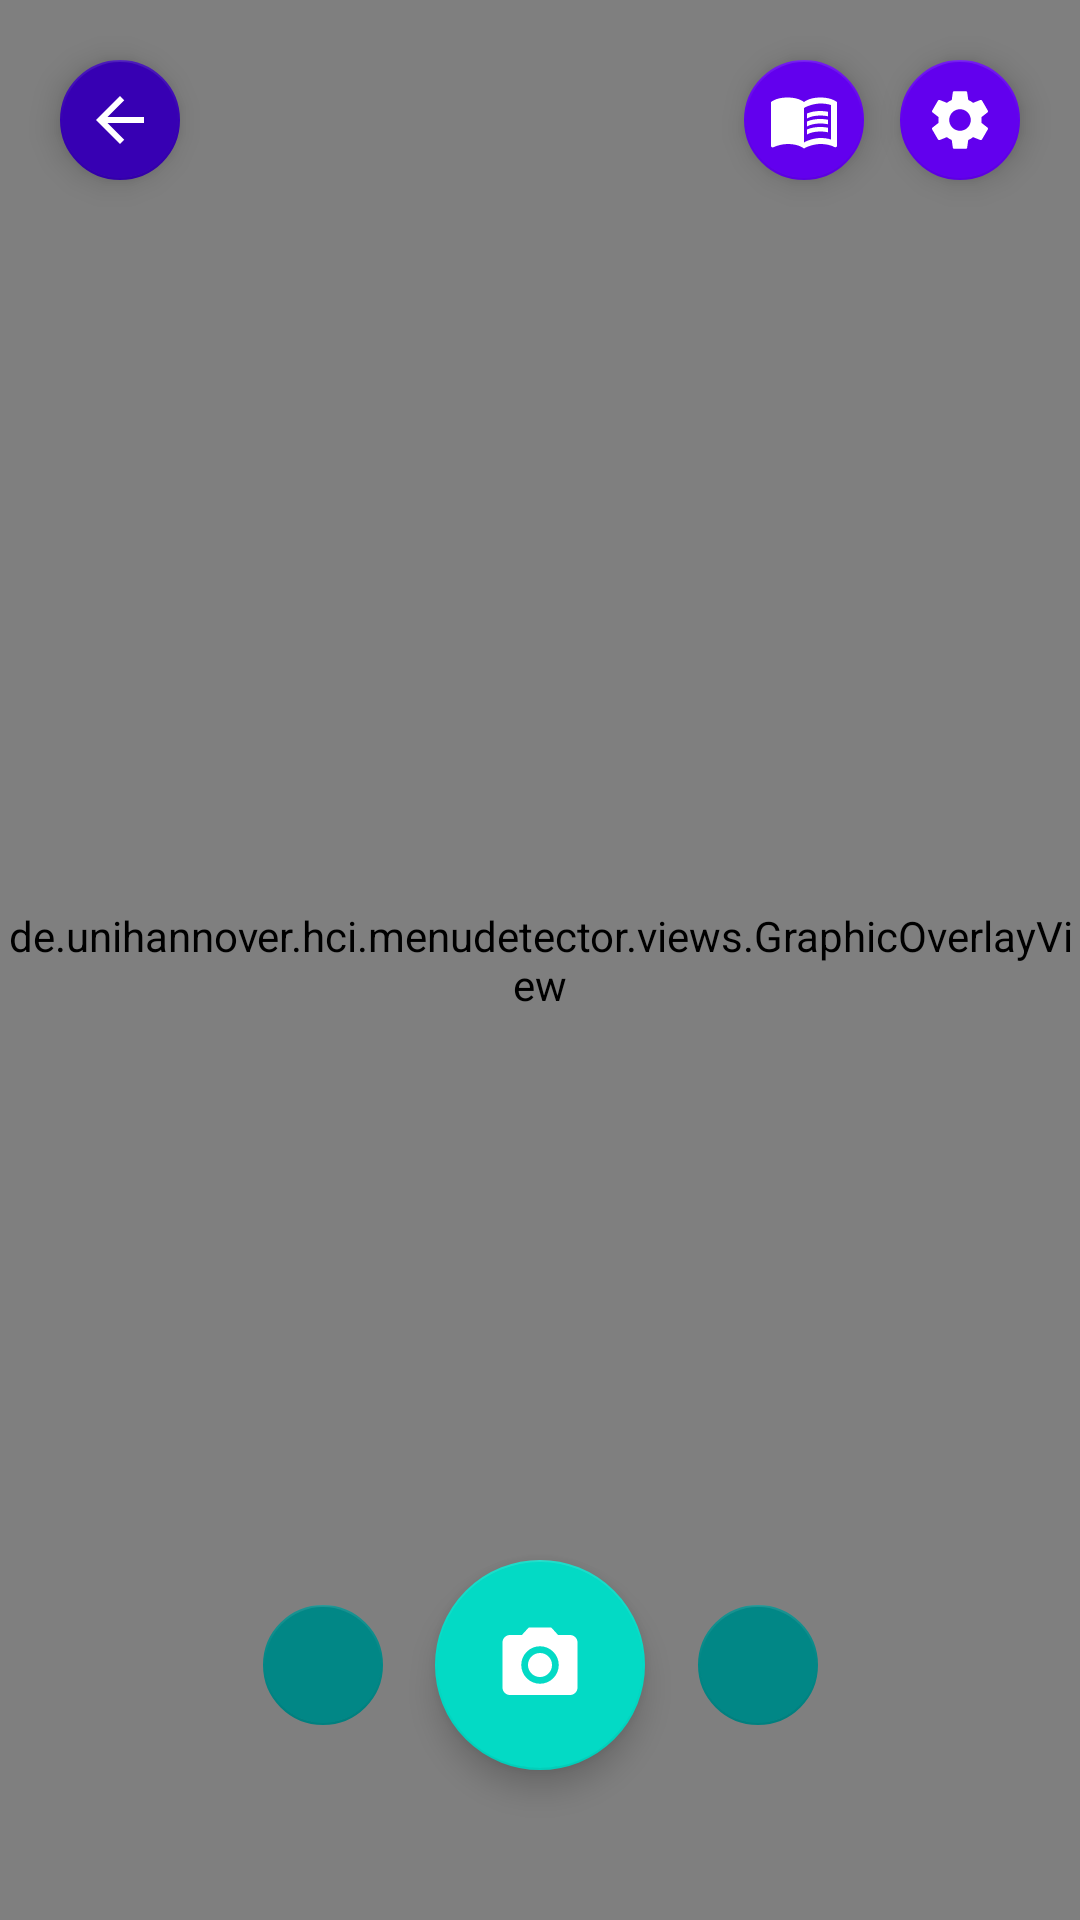

Reconstruct the res/layout file that produces this screen, plus the resources it refers to.
<!-- AndroidManifest.xml: application theme Theme.MenuDetector -->
<!-- res/layout/fragment_scan_camera.xml -->
<?xml version="1.0" encoding="utf-8"?>
<androidx.constraintlayout.widget.ConstraintLayout
    xmlns:android="http://schemas.android.com/apk/res/android"
    xmlns:app="http://schemas.android.com/apk/res-auto"
    xmlns:tools="http://schemas.android.com/tools"
    android:layout_width="match_parent"
    android:layout_height="match_parent"
    tools:context=".MainActivity">

    <androidx.camera.view.PreviewView
        android:id="@+id/camera_preview"
        android:layout_width="match_parent"
        android:layout_height="match_parent" />

    <de.unihannover.hci.menudetector.views.GraphicOverlayView
        android:id="@+id/graphic_overlay"
        android:layout_width="match_parent"
        android:layout_height="match_parent" />

    <com.google.android.material.floatingactionbutton.FloatingActionButton
        android:id="@+id/button_take_picture"
        android:layout_width="wrap_content"
        android:layout_height="wrap_content"
        android:layout_marginBottom="50dp"
        android:contentDescription="@null"
        android:elevation="2dp"
        app:fabCustomSize="70dp"
        app:layout_constraintBottom_toBottomOf="parent"
        app:layout_constraintEnd_toEndOf="parent"
        app:layout_constraintStart_toStartOf="parent"
        app:maxImageSize="30dp"
        app:srcCompat="@drawable/ic_photo_camera_white"
        app:tint="@color/white" />

    <com.google.android.material.floatingactionbutton.FloatingActionButton
        android:id="@+id/button_back"
        android:layout_width="wrap_content"
        android:layout_height="wrap_content"
        android:layout_marginStart="16dp"
        android:layout_marginTop="16dp"
        android:contentDescription="@null"
        app:backgroundTint="@color/purple_700"
        app:fabSize="mini"
        app:layout_constraintStart_toStartOf="parent"
        app:layout_constraintTop_toTopOf="parent"
        app:srcCompat="@drawable/ic_back_white"
        app:tint="@color/white" />

    

    <com.google.android.material.floatingactionbutton.FloatingActionButton
        android:id="@+id/button_settings"
        android:layout_width="wrap_content"
        android:layout_height="wrap_content"
        android:layout_marginTop="16dp"
        android:layout_marginEnd="16dp"
        android:contentDescription="@null"
        app:backgroundTint="@color/purple_500"
        app:fabSize="mini"
        app:layout_constraintEnd_toEndOf="parent"
        app:layout_constraintTop_toTopOf="parent"
        app:srcCompat="@drawable/ic_settings_white"
        app:tint="@color/white" />

    <com.google.android.material.floatingactionbutton.FloatingActionButton
        android:id="@+id/button_menu"
        android:layout_width="wrap_content"
        android:layout_height="wrap_content"
        android:layout_marginTop="16dp"
        android:layout_marginEnd="4dp"
        android:contentDescription="@null"
        app:backgroundTint="@color/purple_500"
        app:fabSize="mini"
        app:layout_constraintEnd_toStartOf="@id/button_settings"
        app:layout_constraintTop_toTopOf="parent"
        app:srcCompat="@drawable/ic_menu_white"
        app:tint="@color/white" />

    <com.google.android.material.floatingactionbutton.FloatingActionButton
        android:id="@+id/button_info"
        android:layout_width="wrap_content"
        android:layout_height="wrap_content"
        android:contentDescription="@null"
        app:backgroundTint="@color/teal_700"
        app:elevation="0dp"
        app:fabSize="mini"
        app:layout_constraintBottom_toBottomOf="@id/button_take_picture"
        app:layout_constraintEnd_toEndOf="@id/button_take_picture"
        app:layout_constraintStart_toStartOf="parent"
        app:layout_constraintTop_toTopOf="@id/button_take_picture"
        app:srcCompat="@drawable/ic_help"
        app:tint="@color/white" />

    <com.google.android.material.floatingactionbutton.FloatingActionButton
        android:id="@+id/button_torch"
        android:layout_width="wrap_content"
        android:layout_height="wrap_content"
        android:contentDescription="@null"
        app:backgroundTint="@color/teal_700"
        app:elevation="0dp"
        app:fabSize="mini"
        app:layout_constraintBottom_toBottomOf="@id/button_take_picture"
        app:layout_constraintEnd_toEndOf="parent"
        app:layout_constraintStart_toStartOf="@id/button_take_picture"
        app:layout_constraintTop_toTopOf="@id/button_take_picture"
        app:srcCompat="@drawable/ic_flashlight_on"
        app:tint="@color/white" />

</androidx.constraintlayout.widget.ConstraintLayout>
<!-- resources referenced by this layout -->
<resources>
  <!-- drawable ic_back_white (drawable) -->
  <vector
      xmlns:android="http://schemas.android.com/apk/res/android"
      android:width="24dp"
      android:height="24dp"
      android:autoMirrored="true"
      android:tint="#FFFFFF"
      android:viewportWidth="24"
      android:viewportHeight="24">
      <path
          android:fillColor="@android:color/white"
          android:pathData="M20,11H7.83l5.59,-5.59L12,4l-8,8 8,8 1.41,-1.41L7.83,13H20v-2z" />
  </vector>
  <!-- drawable ic_order_white (drawable) -->
  <vector
      xmlns:android="http://schemas.android.com/apk/res/android"
      android:width="24dp"
      android:height="24dp"
      android:tint="#FFFFFF"
      android:viewportWidth="24"
      android:viewportHeight="24">
      <path
          android:fillColor="@android:color/white"
          android:pathData="M8.1,13.34l2.83,-2.83L3.91,3.5c-1.56,1.56 -1.56,4.09 0,5.66l4.19,4.18zM14.88,11.53c1.53,0.71 3.68,0.21 5.27,-1.38 1.91,-1.91 2.28,-4.65 0.81,-6.12 -1.46,-1.46 -4.2,-1.1 -6.12,0.81 -1.59,1.59 -2.09,3.74 -1.38,5.27L3.7,19.87l1.41,1.41L12,14.41l6.88,6.88 1.41,-1.41L13.41,13l1.47,-1.47z" />
  </vector>
  <!-- drawable ic_photo_camera_white (drawable) -->
  <vector
      xmlns:android="http://schemas.android.com/apk/res/android"
      android:width="24dp"
      android:height="24dp"
      android:tint="#FFFFFF"
      android:viewportWidth="24"
      android:viewportHeight="24">
      <path
          android:fillColor="@android:color/white"
          android:pathData="M12,12m-3.2,0a3.2,3.2 0,1 1,6.4 0a3.2,3.2 0,1 1,-6.4 0" />
      <path
          android:fillColor="@android:color/white"
          android:pathData="M9,2L7.17,4L4,4c-1.1,0 -2,0.9 -2,2v12c0,1.1 0.9,2 2,2h16c1.1,0 2,-0.9 2,-2L22,6c0,-1.1 -0.9,-2 -2,-2h-3.17L15,2L9,2zM12,17c-2.76,0 -5,-2.24 -5,-5s2.24,-5 5,-5 5,2.24 5,5 -2.24,5 -5,5z" />
  </vector>
  <!-- drawable ic_settings_white (drawable) -->
  <vector
      xmlns:android="http://schemas.android.com/apk/res/android"
      android:width="24dp"
      android:height="24dp"
      android:tint="#FFFFFF"
      android:viewportWidth="24"
      android:viewportHeight="24">
      <path
          android:fillColor="@android:color/white"
          android:pathData="M19.14,12.94c0.04,-0.3 0.06,-0.61 0.06,-0.94c0,-0.32 -0.02,-0.64 -0.07,-0.94l2.03,-1.58c0.18,-0.14 0.23,-0.41 0.12,-0.61l-1.92,-3.32c-0.12,-0.22 -0.37,-0.29 -0.59,-0.22l-2.39,0.96c-0.5,-0.38 -1.03,-0.7 -1.62,-0.94L14.4,2.81c-0.04,-0.24 -0.24,-0.41 -0.48,-0.41h-3.84c-0.24,0 -0.43,0.17 -0.47,0.41L9.25,5.35C8.66,5.59 8.12,5.92 7.63,6.29L5.24,5.33c-0.22,-0.08 -0.47,0 -0.59,0.22L2.74,8.87C2.62,9.08 2.66,9.34 2.86,9.48l2.03,1.58C4.84,11.36 4.8,11.69 4.8,12s0.02,0.64 0.07,0.94l-2.03,1.58c-0.18,0.14 -0.23,0.41 -0.12,0.61l1.92,3.32c0.12,0.22 0.37,0.29 0.59,0.22l2.39,-0.96c0.5,0.38 1.03,0.7 1.62,0.94l0.36,2.54c0.05,0.24 0.24,0.41 0.48,0.41h3.84c0.24,0 0.44,-0.17 0.47,-0.41l0.36,-2.54c0.59,-0.24 1.13,-0.56 1.62,-0.94l2.39,0.96c0.22,0.08 0.47,0 0.59,-0.22l1.92,-3.32c0.12,-0.22 0.07,-0.47 -0.12,-0.61L19.14,12.94zM12,15.6c-1.98,0 -3.6,-1.62 -3.6,-3.6s1.62,-3.6 3.6,-3.6s3.6,1.62 3.6,3.6S13.98,15.6 12,15.6z" />
  </vector>
  <style name="Theme.MenuDetector" parent="Theme.MaterialComponents.DayNight.NoActionBar">
          
          <item name="colorPrimary">@color/purple_500</item>
          <item name="colorPrimaryVariant">@color/purple_700</item>
          <item name="colorOnPrimary">@color/white</item>
  
          
          <item name="colorSecondary">@color/teal_200</item>
          <item name="colorSecondaryVariant">@color/teal_700</item>
          <item name="colorOnSecondary">@color/black</item>
  
          
          <item name="android:statusBarColor">?attr/colorPrimaryVariant</item>
      </style>
  <!-- not gathered from this repository: default colours our renderer supplied (Android Studio template values) -->
  <color name="purple_500">#FF6200EE</color>
  <color name="purple_700">#FF3700B3</color>
  <color name="teal_200">#FF03DAC5</color>
  <color name="teal_700">#FF018786</color>
  <color name="black">#FF000000</color>
  <color name="white">#FFFFFFFF</color>
</resources>
